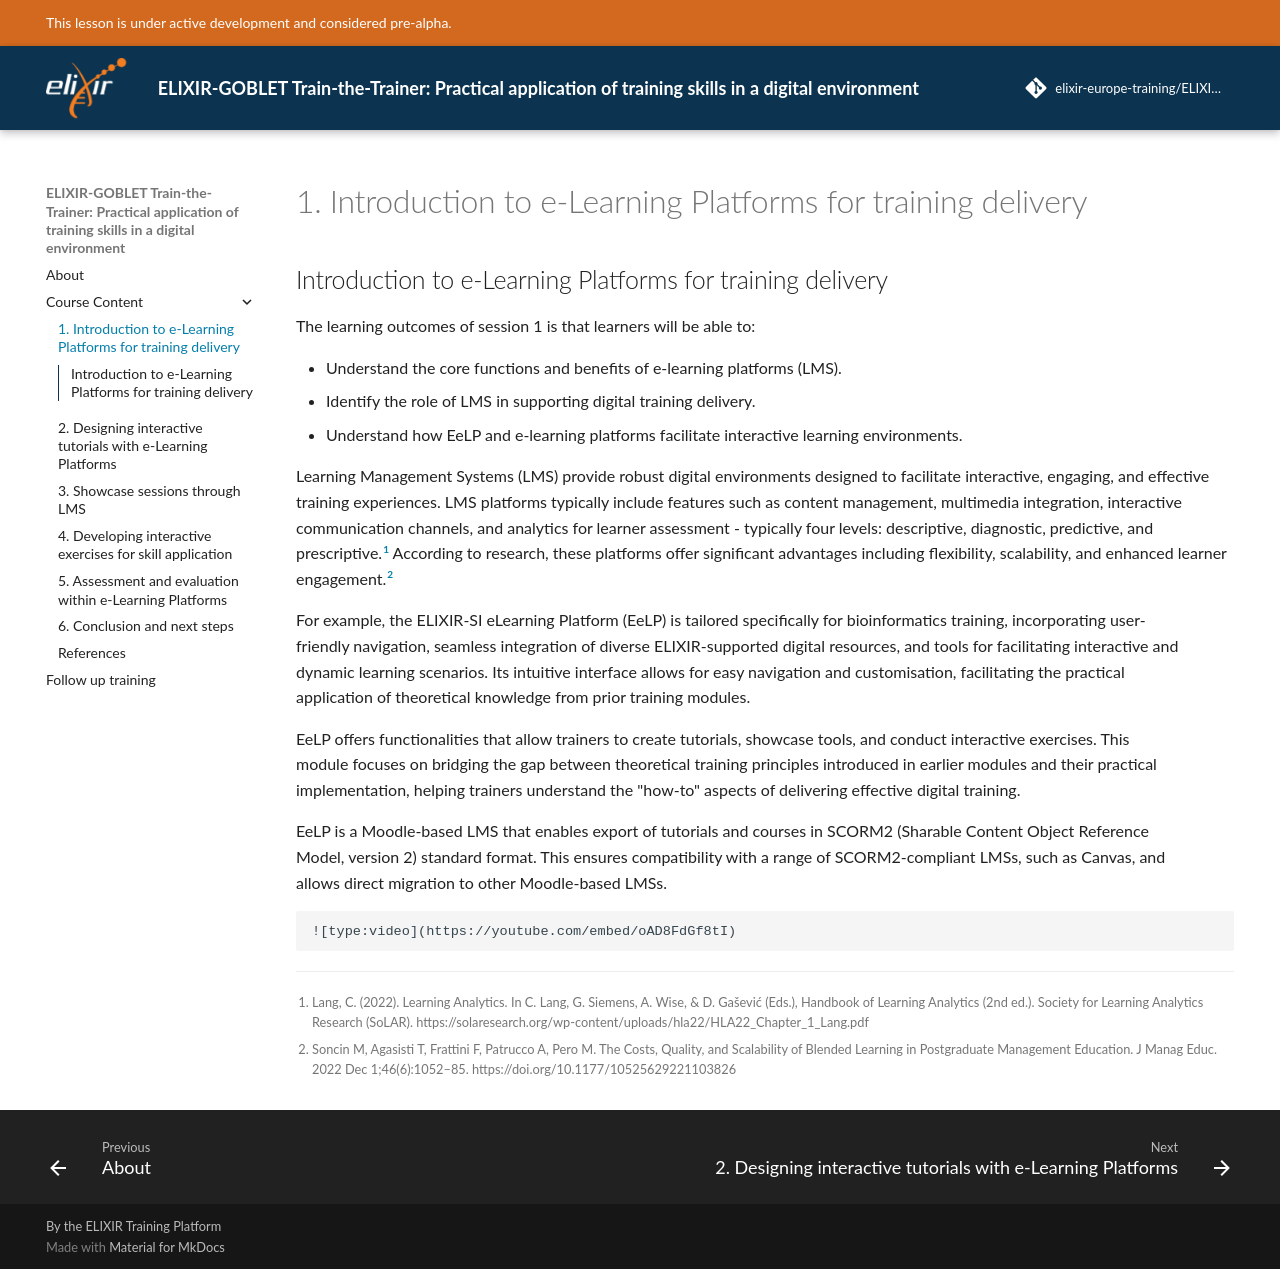

repository: elixir-europe-training/ELIXIR-TrP-TtT-Using-LMSs-eLPs-for-Training · page: chapters/chapter_01/index.html · generator: mkdocs

## Introduction to e-Learning Platforms for training delivery
The learning outcomes of session 1 is that learners will be able to:

- Understand the core functions and benefits of e-learning platforms (LMS).
- Identify the role of LMS in supporting digital training delivery.
- Understand how EeLP and e-learning platforms facilitate interactive learning environments.

Learning Management Systems (LMS) provide robust digital environments designed to facilitate interactive, engaging, and effective training experiences. LMS platforms typically include features such as content management, multimedia integration, interactive communication channels, and analytics for learner assessment - typically four levels: descriptive, diagnostic, predictive, and prescriptive.[^1] According to research, these platforms offer significant advantages including flexibility, scalability, and enhanced learner engagement.[^2]

<p style="margin-right: 50px;">For example, the ELIXIR-SI eLearning Platform (EeLP) is tailored specifically for bioinformatics training, incorporating user-friendly navigation, seamless integration of diverse ELIXIR-supported digital resources, and tools for facilitating interactive and dynamic learning scenarios. Its intuitive interface allows for easy navigation and customisation, facilitating the practical application of theoretical knowledge from prior training modules.</p>

<p style="margin-right: 50px;">EeLP offers functionalities that allow trainers to create tutorials, showcase tools, and conduct interactive exercises. This module focuses on bridging the gap between theoretical training principles introduced in earlier modules and their practical implementation, helping trainers understand the "how-to" aspects of delivering effective digital training.</p>

<p style="margin-right: 50px;">EeLP is a Moodle-based LMS that enables export of tutorials and courses in SCORM2 (Sharable Content Object Reference Model, version 2) standard format. This ensures compatibility with a range of SCORM2-compliant LMSs, such as Canvas, and allows direct migration to other Moodle-based LMSs.</p>


```
![type:video](https://youtube.com/embed/oAD8FdGf8tI)
```

[^1]: Lang, C. (2022). Learning Analytics. In C. Lang, G. Siemens, A. Wise, & D. Gašević (Eds.), Handbook of Learning Analytics (2nd ed.). Society for Learning Analytics Research (SoLAR). https://solaresearch.org/wp-content/uploads/hla22/HLA22_Chapter_1_Lang.pdf
[^2]: Soncin M, Agasisti T, Frattini F, Patrucco A, Pero M. The Costs, Quality, and Scalability of Blended Learning in Postgraduate Management Education. J Manag Educ. 2022 Dec 1;46(6):1052–85. https://doi.org/10.1177/10525629221103826
